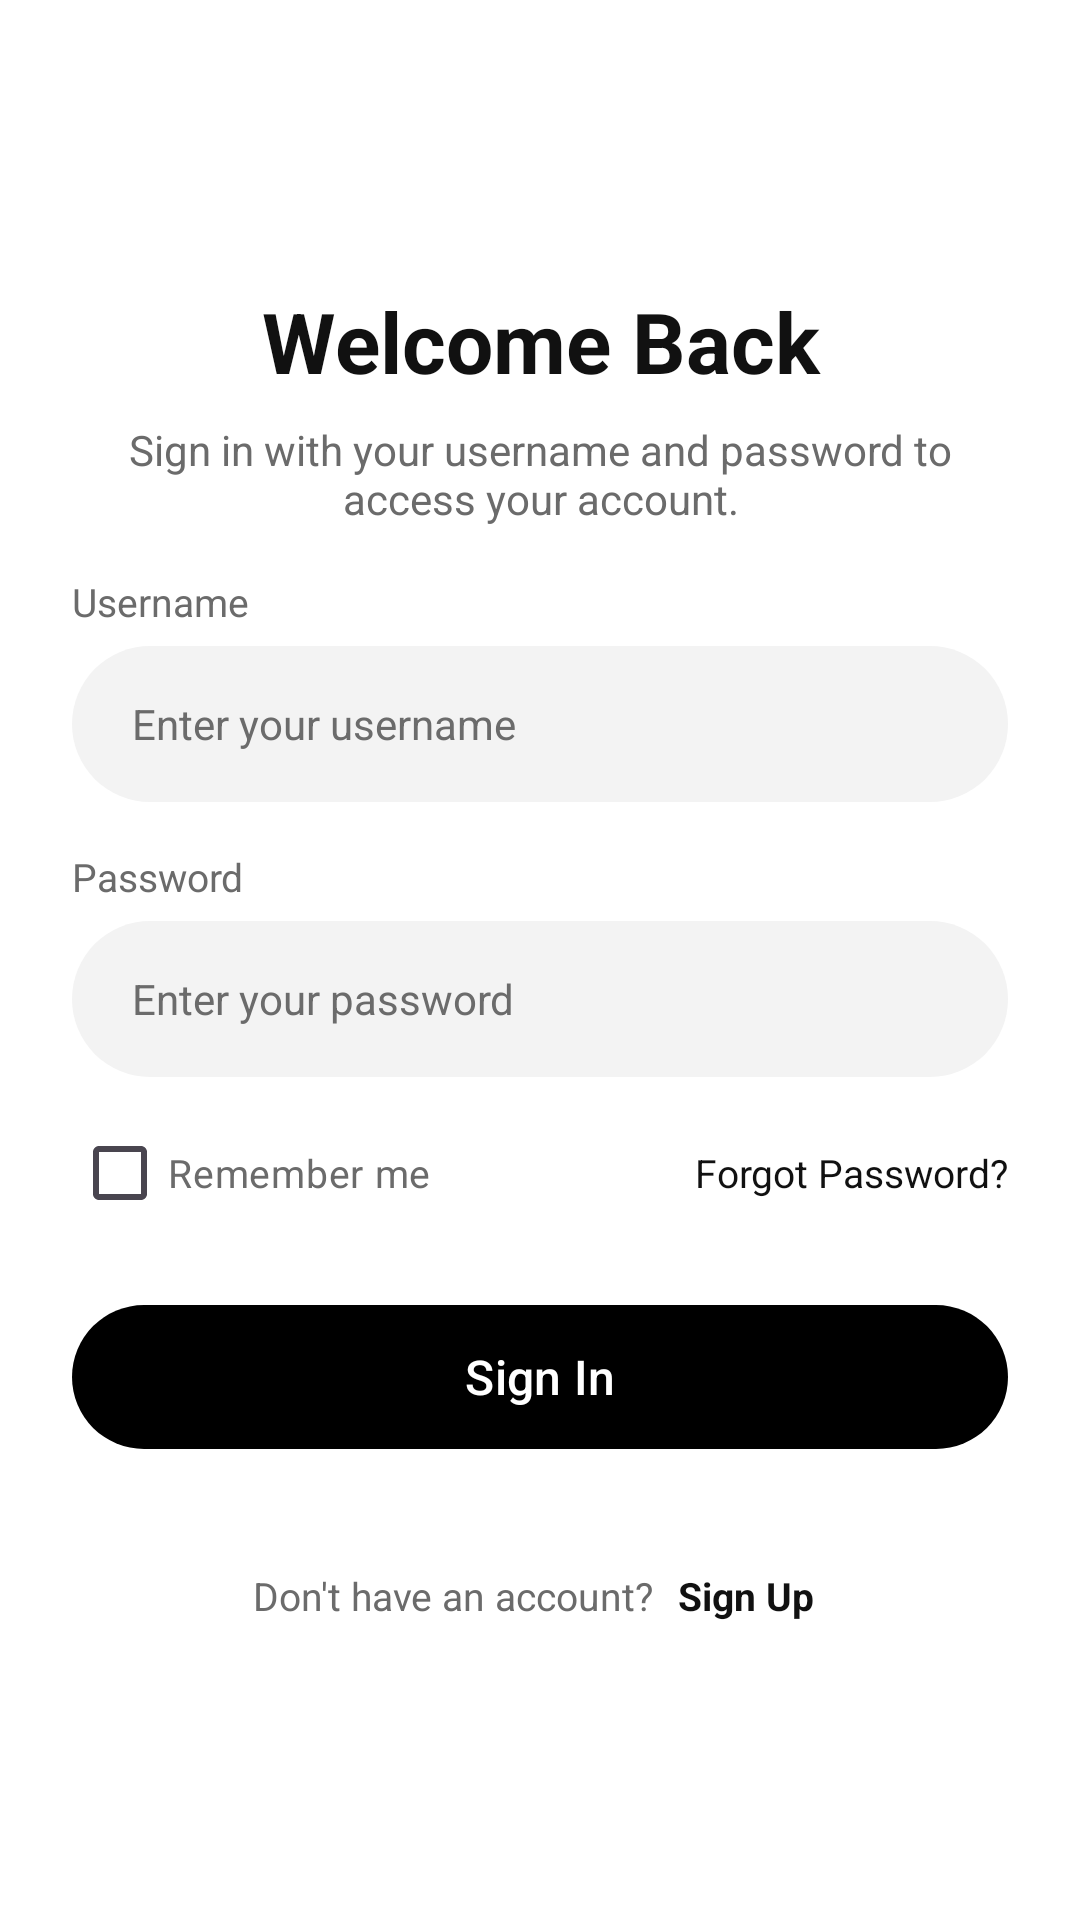

Reconstruct the res/layout file that produces this screen, plus the resources it refers to.
<!-- AndroidManifest.xml: application theme Theme._1stActivity -->
<!-- res/layout/activity_main.xml -->
<?xml version="1.0" encoding="utf-8"?>
<ScrollView xmlns:android="http://schemas.android.com/apk/res/android"
    xmlns:app="http://schemas.android.com/apk/res-auto"
    android:id="@+id/main"
    android:layout_width="match_parent"
    android:layout_height="match_parent"
    android:background="@color/white"
    android:fillViewport="true"
    android:fitsSystemWindows="true">

    
    <LinearLayout
        android:layout_width="match_parent"
        android:layout_height="wrap_content"
        android:gravity="center_vertical"
        android:orientation="vertical"
        android:padding="24dp">

        
        <TextView
            android:layout_width="match_parent"
            android:layout_height="wrap_content"
            android:gravity="center"
            android:text="@string/title_welcome_back"
            android:textColor="@color/text_primary"
            android:textSize="28sp"
            android:textStyle="bold" />

        <TextView
            android:layout_width="match_parent"
            android:layout_height="wrap_content"
            android:layout_marginTop="8dp"
            android:gravity="center"
            android:text="@string/subtitle_login"
            android:textColor="@color/text_secondary"
            android:textSize="14sp" />


        
        <TextView
            android:layout_width="wrap_content"
            android:layout_height="wrap_content"
            android:layout_marginTop="16dp"
            android:text="@string/label_username"
            android:textColor="@color/text_secondary"
            android:textSize="13sp" />

        <EditText
            android:id="@+id/etUsername"
            android:layout_width="match_parent"
            android:layout_height="52dp"
            android:layout_marginTop="6dp"
            android:autofillHints="username"
            android:background="@drawable/bg_input"
            android:hint="@string/hint_username"
            android:inputType="text"
            android:paddingStart="20dp"
            android:paddingEnd="20dp"
            android:textColor="@color/text_primary"
            android:textColorHint="@color/text_secondary"
            android:textSize="14sp" />

        <TextView
            android:layout_width="wrap_content"
            android:layout_height="wrap_content"
            android:layout_marginTop="16dp"
            android:text="@string/label_password"
            android:textColor="@color/text_secondary"
            android:textSize="13sp" />

        <EditText
            android:id="@+id/etPassword"
            android:layout_width="match_parent"
            android:layout_height="52dp"
            android:layout_marginTop="6dp"
            android:autofillHints="password"
            android:background="@drawable/bg_input"
            android:hint="@string/hint_password"
            android:inputType="textPassword"
            android:paddingStart="20dp"
            android:paddingEnd="20dp"
            android:textColor="@color/text_primary"
            android:textColorHint="@color/text_secondary"
            android:textSize="14sp" />

        <LinearLayout
            android:layout_width="match_parent"
            android:layout_height="wrap_content"
            android:layout_marginTop="8dp"
            android:gravity="center_vertical"
            android:orientation="horizontal">

            <CheckBox
                android:id="@+id/cbRememberMe"
                android:layout_width="0dp"
                android:layout_height="wrap_content"
                android:layout_weight="1"
                android:text="@string/remember_me"
                android:textColor="@color/text_secondary"
                android:textSize="13sp" />

            <TextView
                android:id="@+id/tvForgotPassword"
                android:layout_width="wrap_content"
                android:layout_height="wrap_content"
                android:text="@string/forgot_password"
                android:textColor="@color/text_primary"
                android:textSize="13sp" />
        </LinearLayout>

        <com.google.android.material.button.MaterialButton
            android:id="@+id/btnLogin"
            android:layout_width="match_parent"
            android:layout_height="56dp"
            android:layout_marginTop="16dp"
            android:text="@string/btn_sign_in"
            android:textAllCaps="false"
            android:textColor="@color/white"
            android:textSize="16sp"
            app:backgroundTint="@color/black"
            app:cornerRadius="28dp" />

        <LinearLayout
            android:layout_width="match_parent"
            android:layout_height="wrap_content"
            android:layout_marginTop="32dp"
            android:gravity="center"
            android:orientation="horizontal">

            <TextView
                android:layout_width="wrap_content"
                android:layout_height="wrap_content"
                android:text="@string/no_account"
                android:textColor="@color/text_secondary"
                android:textSize="13sp" />

            <TextView
                android:id="@+id/tvGoToSignUp"
                android:layout_width="wrap_content"
                android:layout_height="wrap_content"
                android:layout_marginStart="4dp"
                android:padding="4dp"
                android:text="@string/btn_sign_up"
                android:textColor="@color/text_primary"
                android:textSize="13sp"
                android:textStyle="bold" />
        </LinearLayout>

    </LinearLayout>
</ScrollView>
<!-- resources referenced by this layout -->
<resources>
  <color name="black">#FF000000</color>
  <color name="text_primary">#FF111111</color>
  <color name="text_secondary">#FF6B6B6B</color>
  <color name="white">#FFFFFFFF</color>
  <!-- drawable bg_input (drawable) -->
  <?xml version="1.0" encoding="utf-8"?>
  <shape xmlns:android="http://schemas.android.com/apk/res/android"
      android:shape="rectangle">
  
      <solid android:color="@color/input_bg" />
  
      <corners android:radius="28dp" />
  
  </shape>
  <string name="btn_sign_in">Sign In</string>
  <string name="btn_sign_up">Sign Up</string>
  <string name="forgot_password">Forgot Password?</string>
  <string name="hint_password">Enter your password</string>
  <string name="hint_username">Enter your username</string>
  <string name="label_password">Password</string>
  <string name="label_username">Username</string>
  <string name="no_account">Don\'t have an account?</string>
  <string name="remember_me">Remember me</string>
  <string name="subtitle_login">Sign in with your username and password to access your account.</string>
  <string name="title_welcome_back">Welcome Back</string>
  <style name="Theme._1stActivity" parent="Base.Theme._1stActivity" />
  <color name="input_bg">#FFF3F3F3</color>
  <style name="Base.Theme._1stActivity" parent="Theme.Material3.DayNight.NoActionBar">
          
          
      </style>
</resources>
